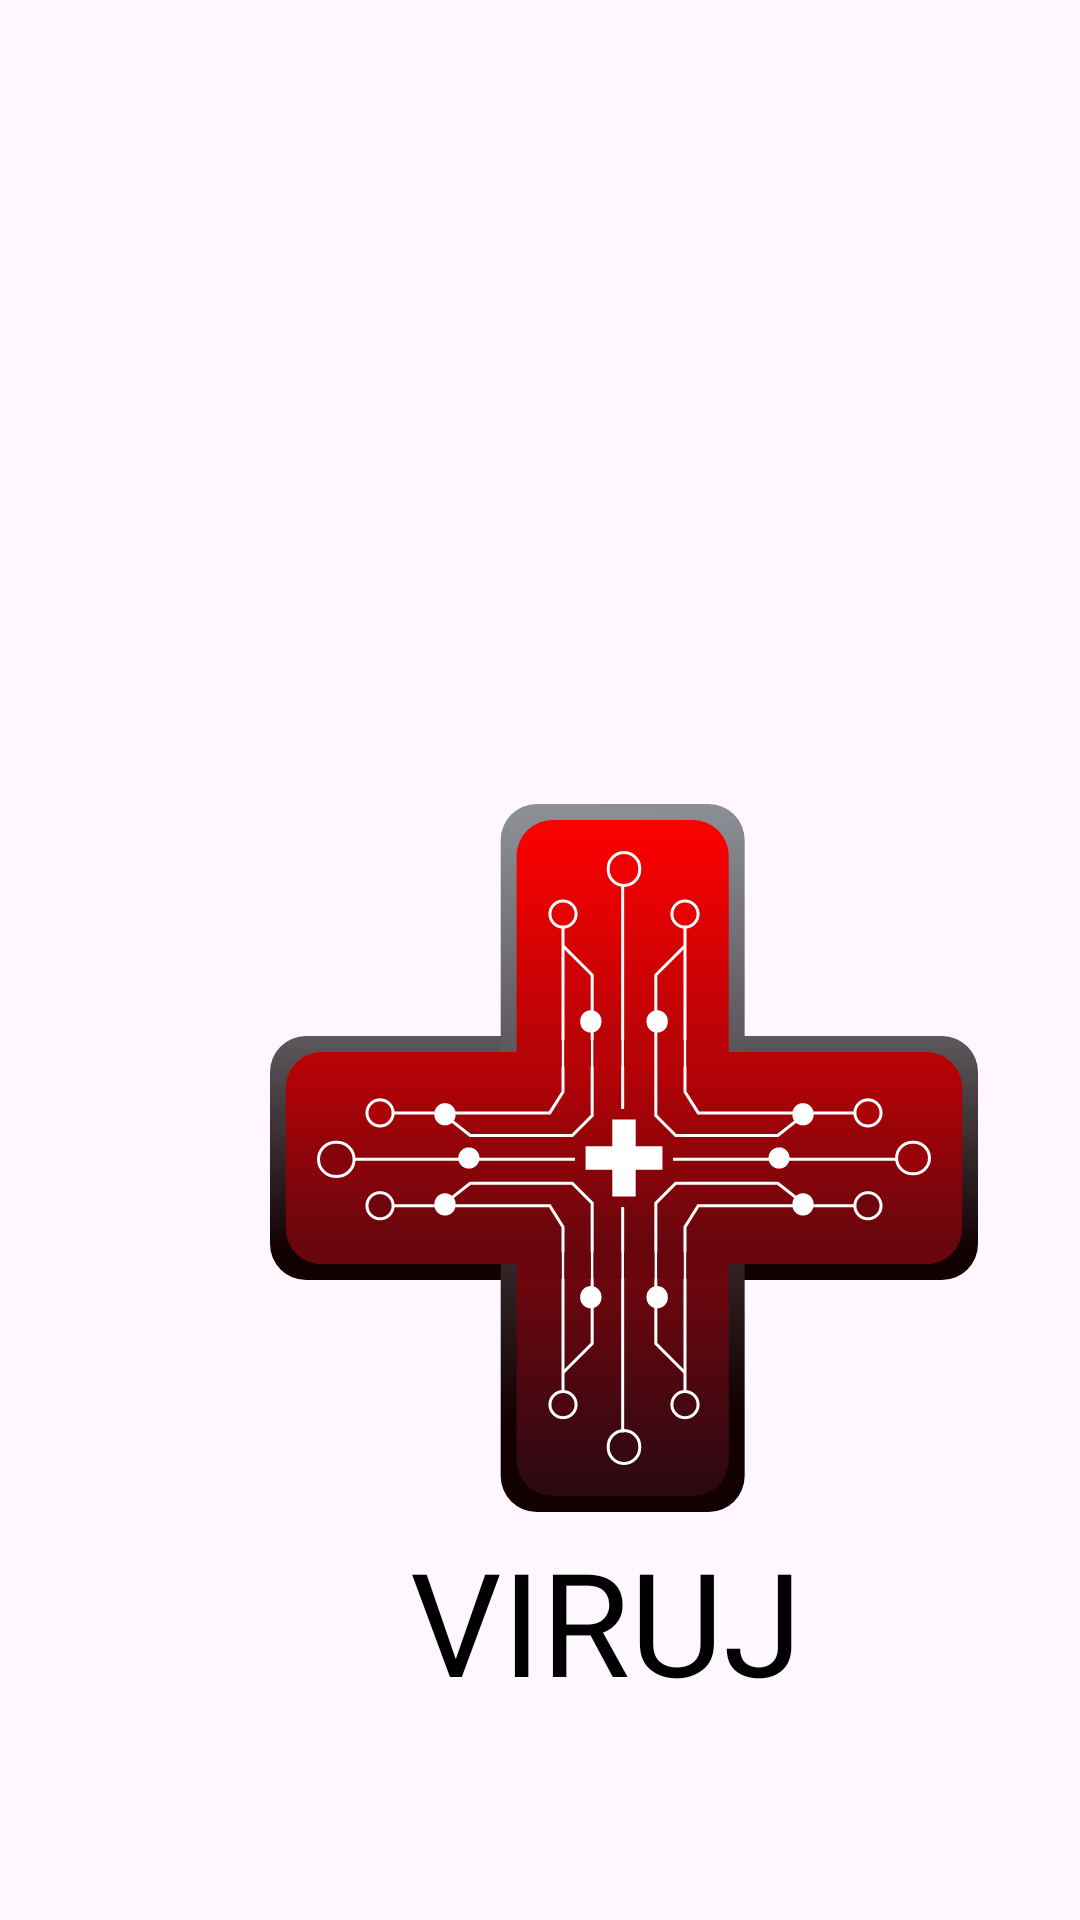

The Android layout XML behind this screen, and the referenced resources:
<!-- AndroidManifest.xml: application theme Theme.VIRUJ -->
<!-- res/layout/activity_splash_screen.xml -->
<?xml version="1.0" encoding="utf-8"?>
<androidx.constraintlayout.widget.ConstraintLayout xmlns:android="http://schemas.android.com/apk/res/android"
    xmlns:app="http://schemas.android.com/apk/res-auto"
    xmlns:tools="http://schemas.android.com/tools"
    android:id="@+id/main"
    android:layout_width="match_parent"
    android:layout_height="match_parent"
    android:layout_weight="700"
    tools:context=".splash_screen">

    <ImageView
        android:id="@+id/imageView"
        android:layout_width="236dp"
        android:layout_height="236dp"
        android:layout_marginStart="90dp"
        android:layout_marginTop="268dp"
        app:layout_constraintEnd_toEndOf="parent"
        app:layout_constraintHorizontal_bias="0.0"
        app:layout_constraintStart_toStartOf="parent"
        app:layout_constraintTop_toTopOf="parent"
        app:srcCompat="@drawable/viruj_icon" />

    <TextView
        android:id="@+id/textView"
        android:layout_width="143dp"
        android:layout_height="72dp"
        android:layout_marginTop="4dp"
        android:text="VIRUJ"
        android:textSize="48sp"
        android:textColor="@color/black"
        android:fontFamily="@font/poppinsbold"
        app:layout_constraintEnd_toEndOf="@+id/imageView"
        app:layout_constraintStart_toStartOf="@+id/imageView"
        app:layout_constraintTop_toBottomOf="@+id/imageView" />
</androidx.constraintlayout.widget.ConstraintLayout>
<!-- resources referenced by this layout -->
<resources>
  <!-- drawable viruj_icon: vector/xml drawable (drawable, 11402 chars, omitted) -->
  <style name="Theme.VIRUJ" parent="Base.Theme.VIRUJ" />
  <style name="Base.Theme.VIRUJ" parent="Theme.Material3.DayNight.NoActionBar">
          
          
      </style>
  <!-- not gathered from this repository: default colours our renderer supplied (Android Studio template values) -->
  <color name="black">#FF000000</color>
</resources>
